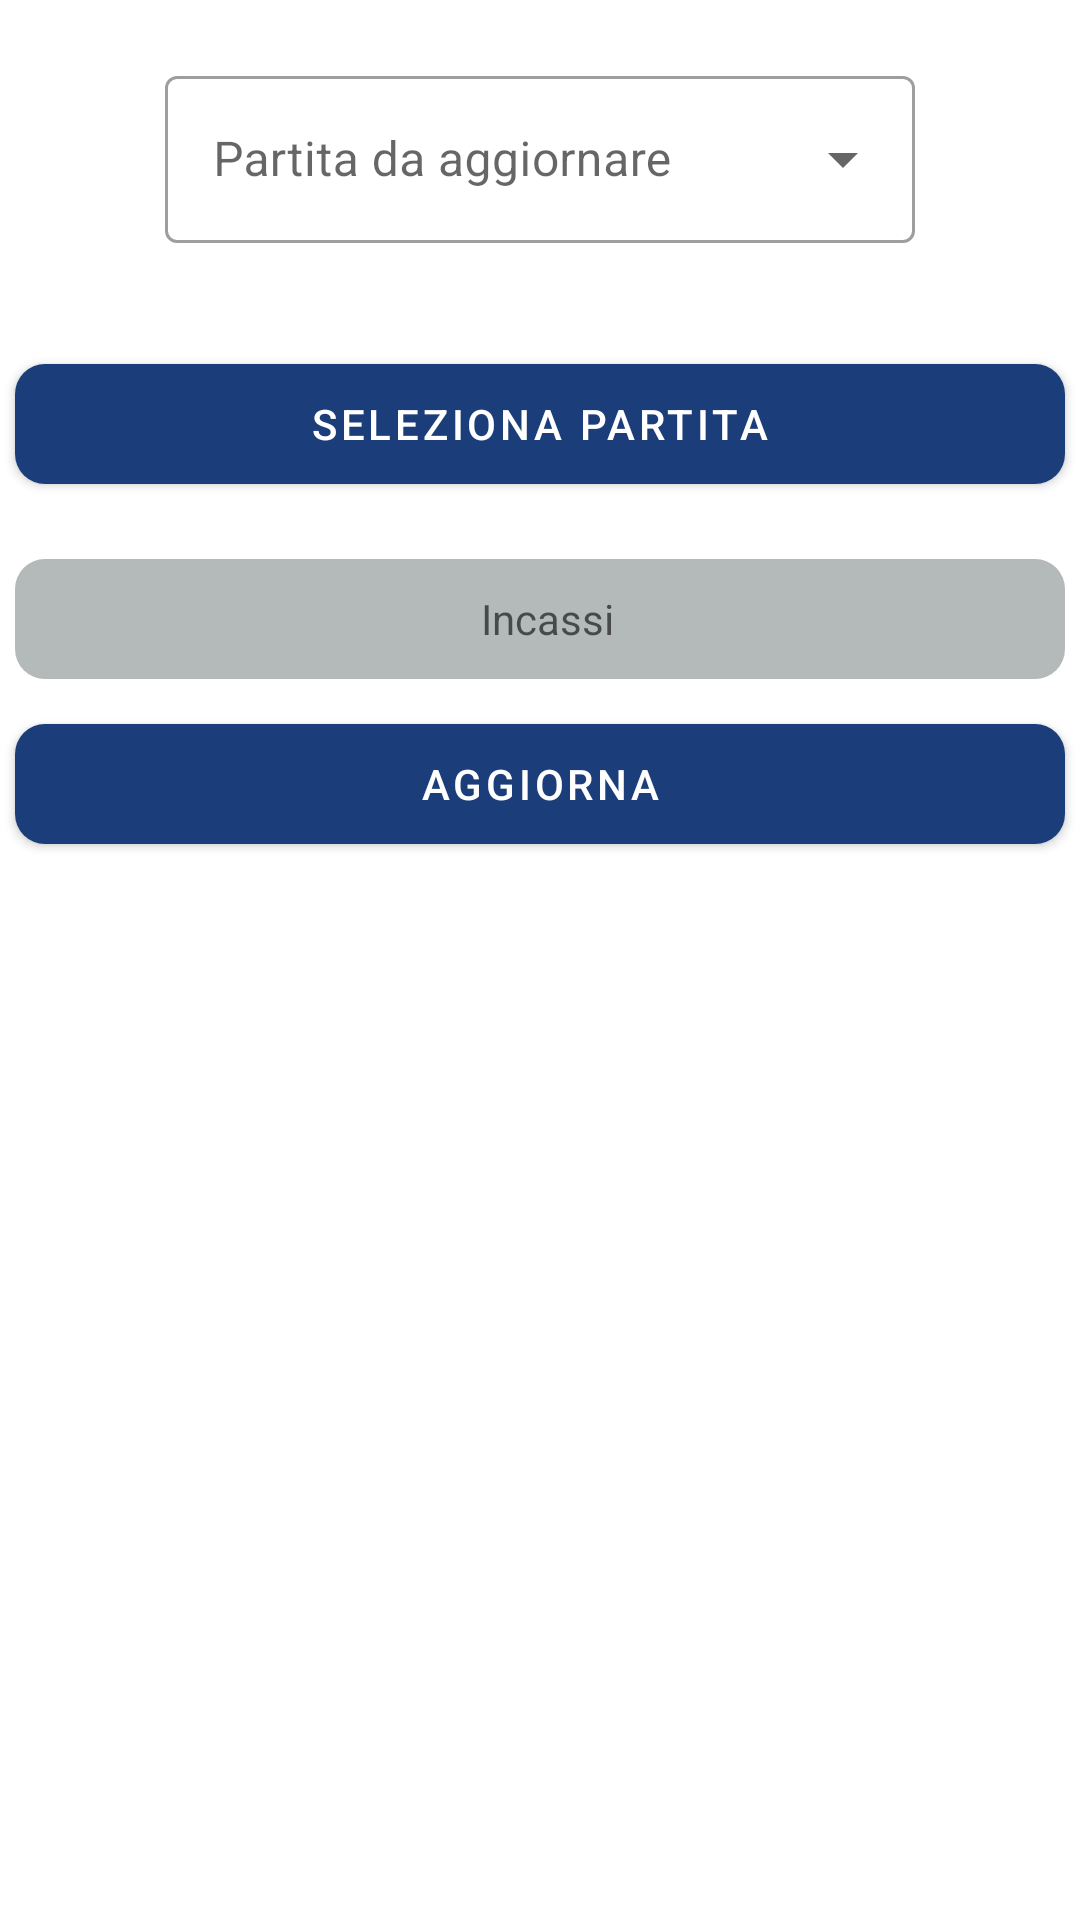

Reconstruct the res/layout file that produces this screen, plus the resources it refers to.
<!-- AndroidManifest.xml: application theme Theme.BBLeaguePro -->
<!-- res/layout/admin_panel.xml -->
<?xml version="1.0" encoding="utf-8"?>

<androidx.appcompat.widget.LinearLayoutCompat
    xmlns:android="http://schemas.android.com/apk/res/android"
    android:layout_width="match_parent"
    android:layout_height="match_parent"
    xmlns:app="http://schemas.android.com/apk/res-auto"
    android:orientation="vertical"
    android:layout_marginVertical="?attr/actionBarSize">

    <ScrollView
        android:layout_width="match_parent"
        android:layout_height="wrap_content">

        <androidx.appcompat.widget.LinearLayoutCompat
            xmlns:android="http://schemas.android.com/apk/res/android"
            android:layout_width="match_parent"
            android:layout_height="wrap_content"
            xmlns:app="http://schemas.android.com/apk/res-auto"
            android:orientation="vertical"
            android:paddingBottom="80dp">

    <com.google.android.material.textfield.TextInputLayout
        android:id="@+id/text_input_layout_team_update"
        android:layout_marginBottom="24dp"
        android:layout_marginVertical="20dp"
        android:hint="Partita da aggiornare"
        style="@style/Widget.MaterialComponents.TextInputLayout.OutlinedBox.ExposedDropdownMenu"
        android:layout_width="250dp"
        android:layout_height="wrap_content"
        android:layout_gravity="center_horizontal"
        app:errorEnabled="true"
        android:imeOptions="flagNoExtractUi"
        >

        <AutoCompleteTextView
            android:id="@+id/act_team_update"
            android:layout_width="match_parent"
            android:layout_height="wrap_content"
            android:inputType="none"
            />

    </com.google.android.material.textfield.TextInputLayout>

    <com.google.android.material.button.MaterialButton
        android:id="@+id/select_match_button"
        android:background="@drawable/rounded_blue"
        android:layout_marginHorizontal="5dp"
        android:layout_marginBottom="20dp"
        android:layout_width="match_parent"
        android:layout_height="40dp"
        android:text="Seleziona partita"/>

    <EditText
        android:paddingRight="5dp"
        android:paddingLeft="10dp"
        android:background="@drawable/rounded_grey"
        android:gravity="center"
        android:id="@+id/incassi_input_layout"
        android:inputType="number"
        android:layout_width="match_parent"
        android:layout_height="40dp"
        android:layout_margin="5dp"
        android:hint="Incassi"
        app:endIconMode="clear_text"
        app:errorEnabled="true"
        app:hintEnabled="true"
        android:layout_weight="1"
        android:imeOptions="flagNoExtractUi"
        android:textColor="@color/black"
        android:textSize="14sp"/>

    <com.google.android.material.button.MaterialButton
        android:id="@+id/add_button"
        android:background="@drawable/rounded_blue"
        android:layout_marginHorizontal="5dp"
        android:layout_marginVertical="10dp"
        android:layout_width="match_parent"
        android:layout_height="40dp"
        android:text="Aggiorna"/>

    <ScrollView
        android:layout_width="match_parent"
        android:layout_height="wrap_content"
        android:id="@+id/update_match_sheet_scroll_view">
        <androidx.appcompat.widget.LinearLayoutCompat
            android:id="@+id/list_layout_update_match_sheet"
            android:orientation="vertical"
            android:layout_width="match_parent"
            android:layout_height="wrap_content"/>
    </ScrollView>

</androidx.appcompat.widget.LinearLayoutCompat>

    </ScrollView>

</androidx.appcompat.widget.LinearLayoutCompat>
<!-- resources referenced by this layout -->
<resources>
  <color name="black">#FF000000</color>
  <!-- drawable rounded_blue (drawable) -->
  <?xml version="1.0" encoding="utf-8"?>
  
  <shape xmlns:android="http://schemas.android.com/apk/res/android">
      <solid android:color="@color/blue_bbl"></solid>
      <corners android:radius="10dp"></corners>
  </shape>
  <!-- drawable rounded_grey (drawable) -->
  <?xml version="1.0" encoding="utf-8"?>
  
  <shape xmlns:android="http://schemas.android.com/apk/res/android">
      <solid android:color="@color/grey"></solid>
      <corners android:radius="10dp"></corners>
  </shape>
  <style name="Theme.BBLeaguePro" parent="Theme.MaterialComponents.DayNight.NoActionBar">
          
          <item name="colorPrimary">@color/blue_bbl</item>
          <item name="colorPrimaryVariant">@color/blue_hard_bbl</item>
          <item name="colorOnPrimary">@color/white</item>
          
          <item name="colorSecondary">@color/teal_200</item>
          <item name="colorSecondaryVariant">@color/teal_700</item>
          <item name="colorOnSecondary">@color/black</item>
          
          <item name="android:statusBarColor" tools:targetApi="l">?attr/colorPrimaryVariant</item>
          
      </style>
  <color name="blue_bbl">#1b3d7a</color>
  <color name="grey">#B4BAB9</color>
  <color name="blue_hard_bbl">#00009E</color>
  <color name="white">#FFFFFFFF</color>
  <color name="teal_200">#FF03DAC5</color>
  <color name="teal_700">#FF018786</color>
</resources>
